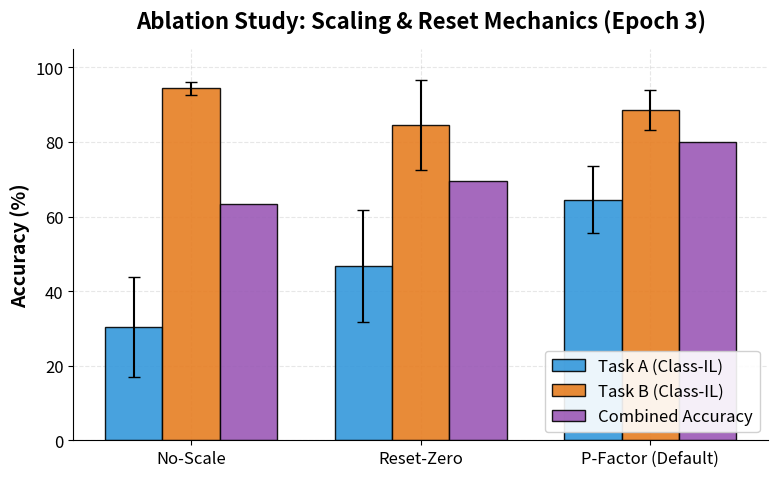

The matplotlib source for this figure:
import matplotlib.pyplot as plt
import numpy as np
import os

plt.rcParams.update({
    'font.size': 14,
    'axes.labelsize': 14,
    'axes.titlesize': 16,
    'xtick.labelsize': 12,
    'ytick.labelsize': 12,
    'legend.fontsize': 12,
    'axes.grid': True,
    'grid.alpha': 0.3,
    'grid.linestyle': '--',
    'axes.axisbelow': True,
    'axes.spines.top': False,
    'axes.spines.right': False
})

def plot_ablations():
    # Data
    methods = ['No-Scale', 'Reset-Zero', 'P-Factor (Default)']
    
    # Task A Class-IL
    task_a = [30.36, 46.77, 64.46]
    task_a_err = [13.34, 15.09, 8.99]
    
    # Task B Class-IL
    task_b = [94.33, 84.54, 88.59]
    task_b_err = [1.82, 12.07, 5.35]
    
    # Combined
    combined = [63.25, 69.51, 79.88]
    combined_err = [0, 0, 0]

    x = np.arange(len(methods))
    width = 0.25

    fig, ax = plt.subplots(figsize=(8, 5))

    rects1 = ax.bar(x - width, task_a, width, yerr=task_a_err, capsize=4, label='Task A (Class-IL)', color='#3498db', edgecolor='black', alpha=0.9)
    rects2 = ax.bar(x, task_b, width, yerr=task_b_err, capsize=4, label='Task B (Class-IL)', color='#e67e22', edgecolor='black', alpha=0.9)
    rects3 = ax.bar(x + width, combined, width, capsize=4, label='Combined Accuracy', color='#9b59b6', edgecolor='black', alpha=0.9)

    ax.set_ylabel('Accuracy (%)', fontweight='bold')
    ax.set_title('Ablation Study: Scaling & Reset Mechanics (Epoch 3)', fontweight='bold', pad=15)
    ax.set_xticks(x)
    ax.set_xticklabels(methods)
    ax.set_ylim(0, 105)

    ax.legend(loc='lower right', frameon=True, framealpha=0.9)

    plt.tight_layout()
    os.makedirs('plots', exist_ok=True)
    out_path = 'plots/ablations_comparison.pdf'
    plt.savefig(out_path, dpi=300, bbox_inches='tight')
    print(f"Saved plot to {out_path}")

if __name__ == "__main__":
    plot_ablations()
